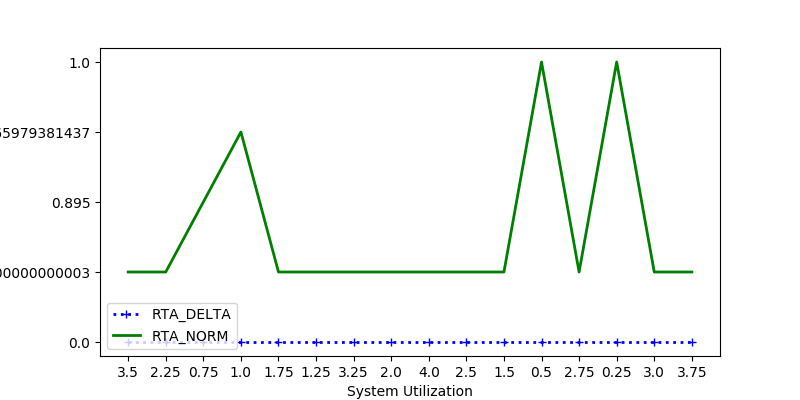

Source data for this figure (header and first rows):
RTA_DELTA, RTA_NORM, sys_util
0.0, 0.5, 3.5
0.0, 0.5, 2.25
0.0, 0.895, 0.75
0.0, 0.5129, 1.0
0.0, 0.5, 1.75
0.0, 0.5, 1.25
0.0, 0.5, 3.25
0.0, 0.5, 2.0
0.0, 0.5, 4.0
0.0, 0.5, 2.5
0.0, 0.5, 1.5
0.0, 1.0, 0.5
0.0, 0.5, 2.75
0.0, 1.0, 0.25
0.0, 0.5, 3.0
0.0, 0.5, 3.75
